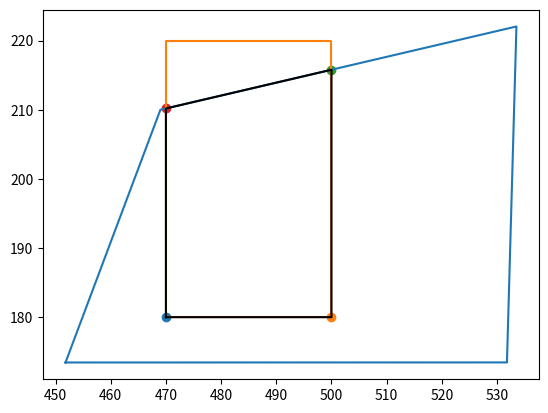

Write the Python code that produced this figure.
import sys
import matplotlib.pyplot as plt
import time
import numpy as np
from scipy.spatial import ConvexHull

eps = np.random.rand(1)/100


def on_segment(p, q, r):
    return ((q[0] <= max(p[0], r[0])) and (q[0] >= min(p[0], r[0]))
            and q[1] <= max(p[1] , r[1]) and q[1] >= min(p[1], r[1]))

def orientation(p, q, r):
    val = (q[1] - p[1]) * (r[0] - q[0]) - \
          (q[0] - p[0]) * (r[1] - q[1])

    if val == 0:
        return 0
    elif val > 0:
        return 1
    else:
        return -1

def intersect(p1, q1, p2, q2):
    o1 = orientation(p1, q1, p2)
    o2 = orientation(p1, q1, q2)
    o3 = orientation(p2, q2, p1)
    o4 = orientation(p2, q2, q1)

    if (o1 != o2 and o3 != o4):
        return True
    
    if (o1 == 0 and on_segment(p1, p2, q1)):
        return True
    if (o2 == 0 and on_segment(p1, q2, q1)):
        return True
    if (o3 == 0 and on_segment(p2, p1, q2)):
        return True
    if (o4 == 0 and on_segment(p2, q1, q2)):
        return True

    return False

def is_inside(pts, p):
    # taken from https://www.geeksforgeeks.org/how-to-check-if-a-given-point-lies-inside-a-polygon/

    eps = 0.0001
    # to avoid a special case where ray from point to infinity crosses the two vertices of the polygon.
    # and all these three points become collinear.
    p[0] += eps
    p[1] += eps

    n = len(pts)
    extreme = (sys.maxsize, p[1])

    count = 0
    i = 0

    for i in range(n):
        _next = (i + 1) % n

        if intersect(pts[i], pts[_next], p, extreme):
            if orientation(pts[i], p, pts[_next]) == 0:
                return on_segment(pts[i], p, pts[_next])

            count += 1

    return bool(count & 1)

def get_line(pt1, pt2):
    if pt1[0] == pt2[0]:
        return sys.maxsize, pt1[0]
    
    m = (pt2[1] - pt1[1])/(pt2[0] - pt1[0])
    c = (pt1[1]*pt2[0] - pt2[1]*pt1[0]) / (pt2[0] - pt1[0])

    return m, c

def get_line_intersection(m1, c1, m2, c2):
    x = (c2 - c1)/(m1 - m2)
    y = m1 * x + c1

    return x, y

def get_length(pt1, pt2):
    a = pt1[0] - pt2[0]
    a = np.square(a)
    b = pt1[1] - pt2[1]
    b = np.square(b)

    return np.sqrt(a + b)

def is_on_segment(pt1, pt2, pt3, pt4, pt, eps=-0.001):
    x1, y1 = pt1
    x2, y2 = pt2
    x3, y3 = pt3
    x4, y4 = pt4
    x, y = pt
    return eps<=max(y1, y2)-y and y-min(y1, y2)>=eps and eps<=max(y3, y4)-y and y-min(y3, y4)>=eps and \
        eps<=max(x1, x2)-x and x-min(x1, x2)>=eps and eps<=max(x3, x4)-x and x-min(x3, x4)>=eps

def get_intersection(poly1, poly2):
    # print("\n\n")
    # print(poly1)
    # print(poly2)

    intersecting_coords = []
    for c in poly1[:-1]:
        if is_inside(poly2[:-1], c):
            intersecting_coords.append((c[0], c[1]))
            plt.scatter(c[0], c[1])   
            
    for c in poly2[:-1]:
        if is_inside(poly1[:-1], c):
            intersecting_coords.append((c[0], c[1]))
            plt.scatter(c[0], c[1])
            
    for i1, c1 in enumerate(poly1[:-1]):
        for i2, c2 in enumerate(poly2[:-1]):
            pt1, pt2 = (poly1[i1], poly1[(i1+1)%len(poly1)])
            x1, y1 = pt1
            x2, y2 = pt2
            pt3, pt4 = (poly2[i2], poly2[(i2+1)%len(poly2)])
            x3, y3 = pt3
            x4, y4 = pt4
            m1, c1 = get_line(pt1, pt2)
            m2, c2 = get_line(pt3, pt4)

            if m1 == m2 and c1 == c2:
                if get_length(pt1, pt2) < get_length(pt3, pt4):
                    intersecting_coords.append(pt1)
                    intersecting_coords.append(pt2)
                    plt.scatter(pt1, pt2)
                else:
                    intersecting_coords.append(pt3)
                    intersecting_coords.append(pt4)
                    plt.scatter(pt3, pt4)
            elif m1!=m2:

                if m1 == sys.maxsize:
                    x = x1
                    y = m2 * x1 + c2
                    if is_on_segment(pt1, pt2, pt3, pt4, (x, y)):
                        intersecting_coords.append((x, y))
                        plt.scatter(x, y)
                elif m2 == sys.maxsize:
                    x = x3
                    y = m1 * x3 + c1
                    if is_on_segment(pt1, pt2, pt3, pt4, (x, y)):
                        intersecting_coords.append((x, y))
                        plt.scatter(x, y)
                elif m1 == 0:
                    y = y1
                    x = (y1 - c2) / m2
                    if is_on_segment(pt1, pt2, pt3, pt4, (x, y)):
                        intersecting_coords.append((x, y))
                        plt.scatter(x, y)
                elif m2 == 0:
                    y = y3
                    x = (y3 - c1) / m1
                    if is_on_segment(pt1, pt2, pt3, pt4, (x, y)):
                        intersecting_coords.append((x, y))
                        plt.scatter(x, y)
                else:
                    x, y = get_line_intersection(m1, c1, m2, c2) 

                    _m1 = y - pt1[1]
                    _m1 /= (x - pt1[0])
                    _m2 = y - pt2[1]
                    _m2 /= (x - pt2[0])

                    _m3 = y - pt3[1]
                    _m3 /= (x - pt3[0])
                    _m4 = y - pt4[1]
                    _m4 /= (x - pt4[0])
                    if _m1 * _m2 < 0 and _m3 * _m4 < 0:
                        intersecting_coords.append((x, y))
                        plt.scatter(x, y)
            else:
                print('do not intersect parallel')        

    intersecting_coords = np.array(intersecting_coords)
    hull = ConvexHull(intersecting_coords)
    intersecting_coords = intersecting_coords[hull.vertices]
    intersecting_coords = np.append(intersecting_coords, [intersecting_coords[0]], axis=0)
    x, y = intersecting_coords.T

    print(intersecting_coords)
    print(len(intersecting_coords))
    x1, y1 = poly1.T
    x2, y2 = poly2.T
    plt.plot(x1, y1)
    plt.plot(x2, y2)
    plt.plot(x, y, c='k')
    plt.show()

poly1 = np.array([[451.8107,  173.44763],
 [531.7912,  173.45604],
 [533.50757, 222.04575],
 [469, 210],
 [451.8107,  173.44763]])

poly2 = np.array([[470,  180  ],
 [500, 180  ],
 [500, 220],
 [470,  220],
 [470,  180  ]])
start_time = time.time()
get_intersection(poly1, poly2)
print("--- %s seconds ---" % (time.time() - start_time))
